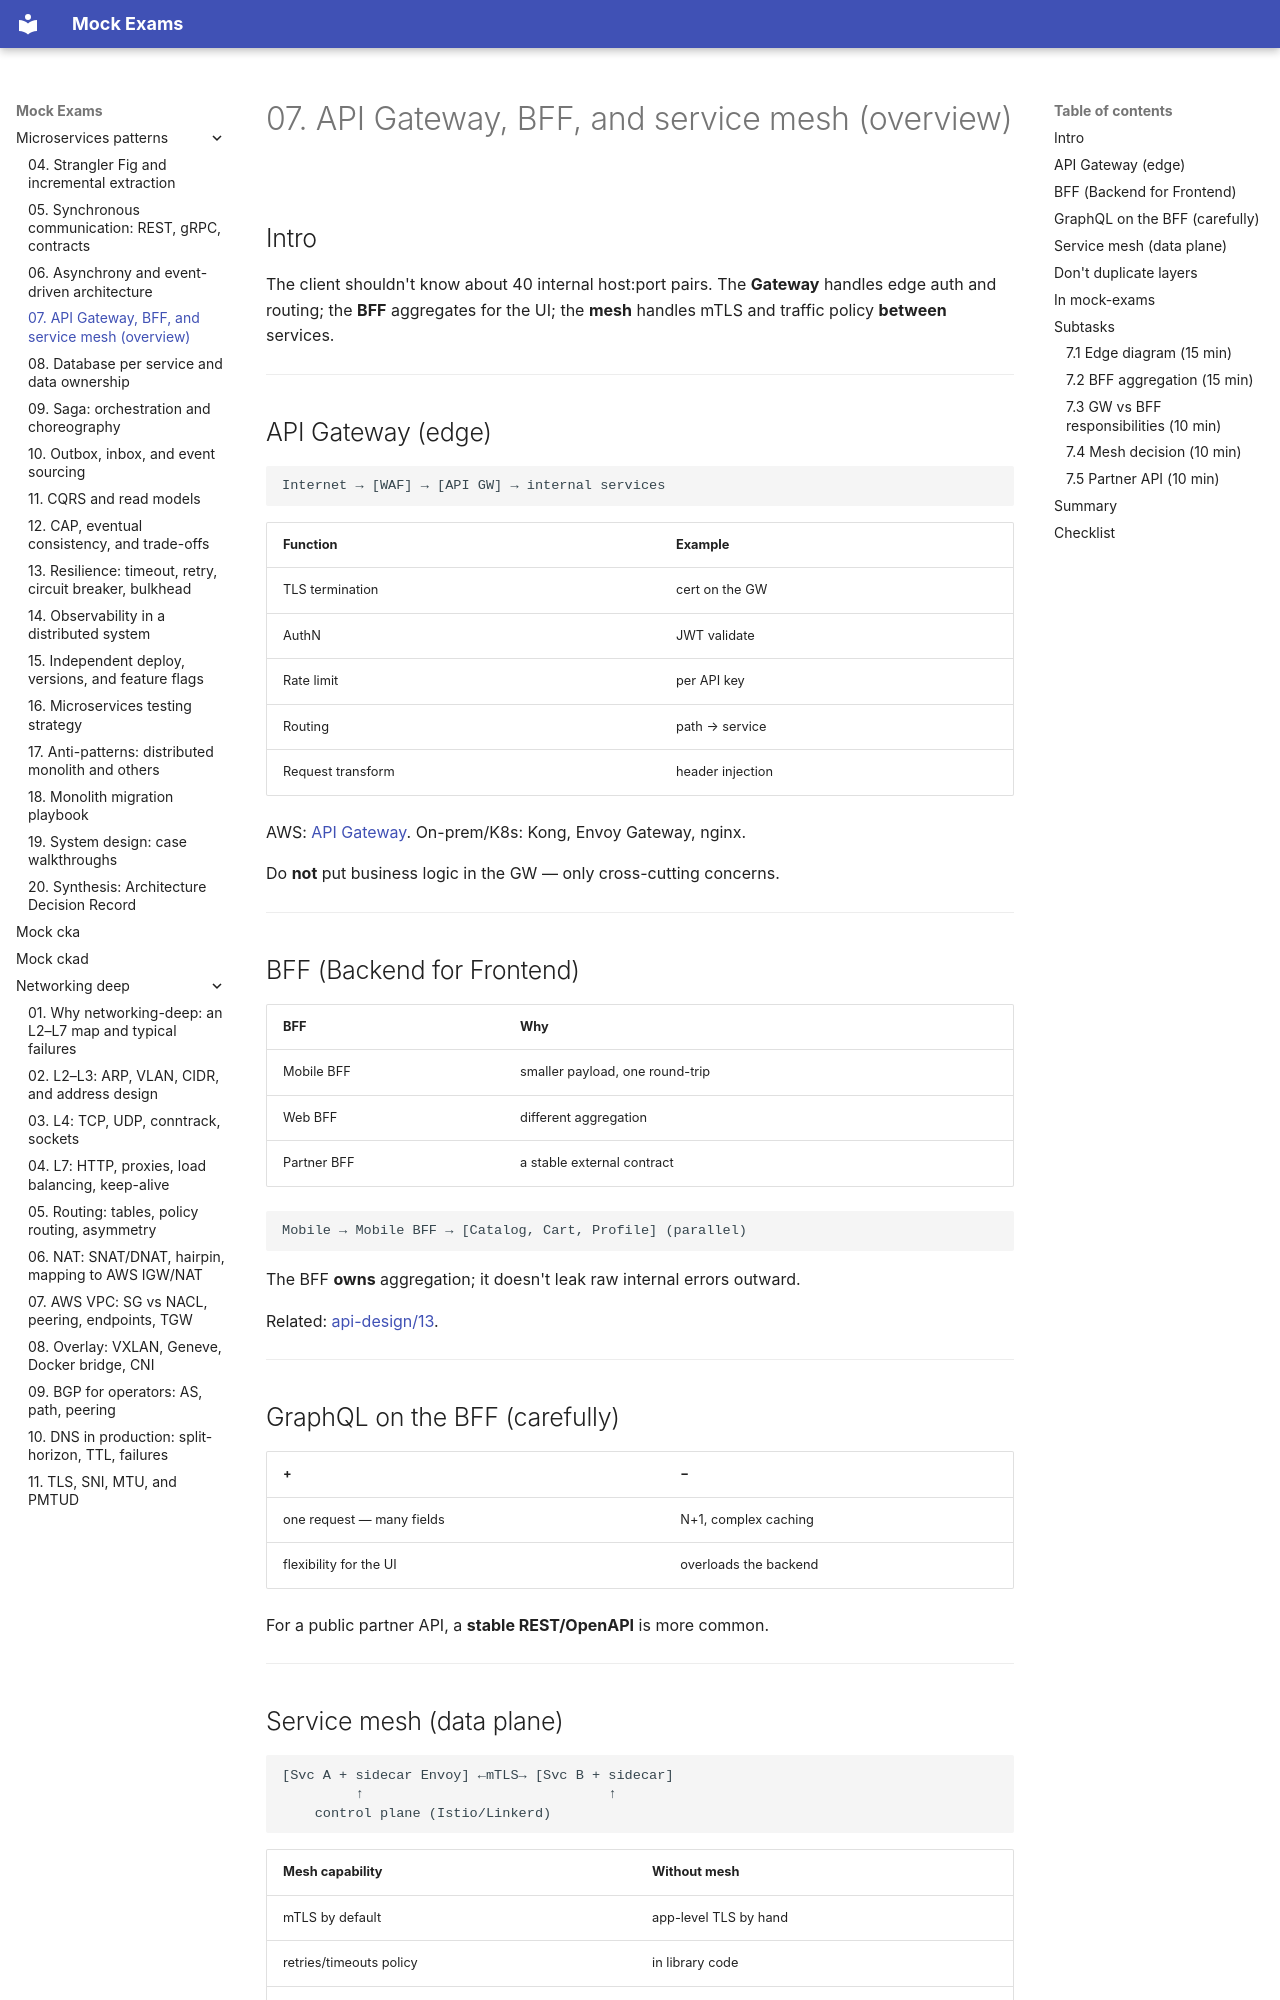

repository: FedorArbuzov/mock-exams · page: microservices-patterns/07-gateway-bff-mesh/index.html · generator: mkdocs

# 07. API Gateway, BFF, and service mesh (overview)

## Intro

The client shouldn't know about 40 internal host:port pairs. The **Gateway** handles edge auth and routing; the **BFF** aggregates for the UI; the **mesh** handles mTLS and traffic policy **between** services.

---

## API Gateway (edge)

```text
Internet → [WAF] → [API GW] → internal services
```

| Function | Example |
|---------|--------|
| TLS termination | cert on the GW |
| AuthN | JWT validate |
| Rate limit | per API key |
| Routing | path → service |
| Request transform | header injection |

AWS: [API Gateway](../aws-intermediate/05-api-gateway.md). On-prem/K8s: Kong, Envoy Gateway, nginx.

Do **not** put business logic in the GW — only cross-cutting concerns.

---

## BFF (Backend for Frontend)

| BFF | Why |
|-----|-------|
| Mobile BFF | smaller payload, one round-trip |
| Web BFF | different aggregation |
| Partner BFF | a stable external contract |

```text
Mobile → Mobile BFF → [Catalog, Cart, Profile] (parallel)
```

The BFF **owns** aggregation; it doesn't leak raw internal errors outward.

Related: [api-design/13](../api-design/13-boundaries-system-design.md).

---

## GraphQL on the BFF (carefully)

| + | − |
|---|---|
| one request — many fields | N+1, complex caching |
| flexibility for the UI | overloads the backend |

For a public partner API, a **stable REST/OpenAPI** is more common.

---
